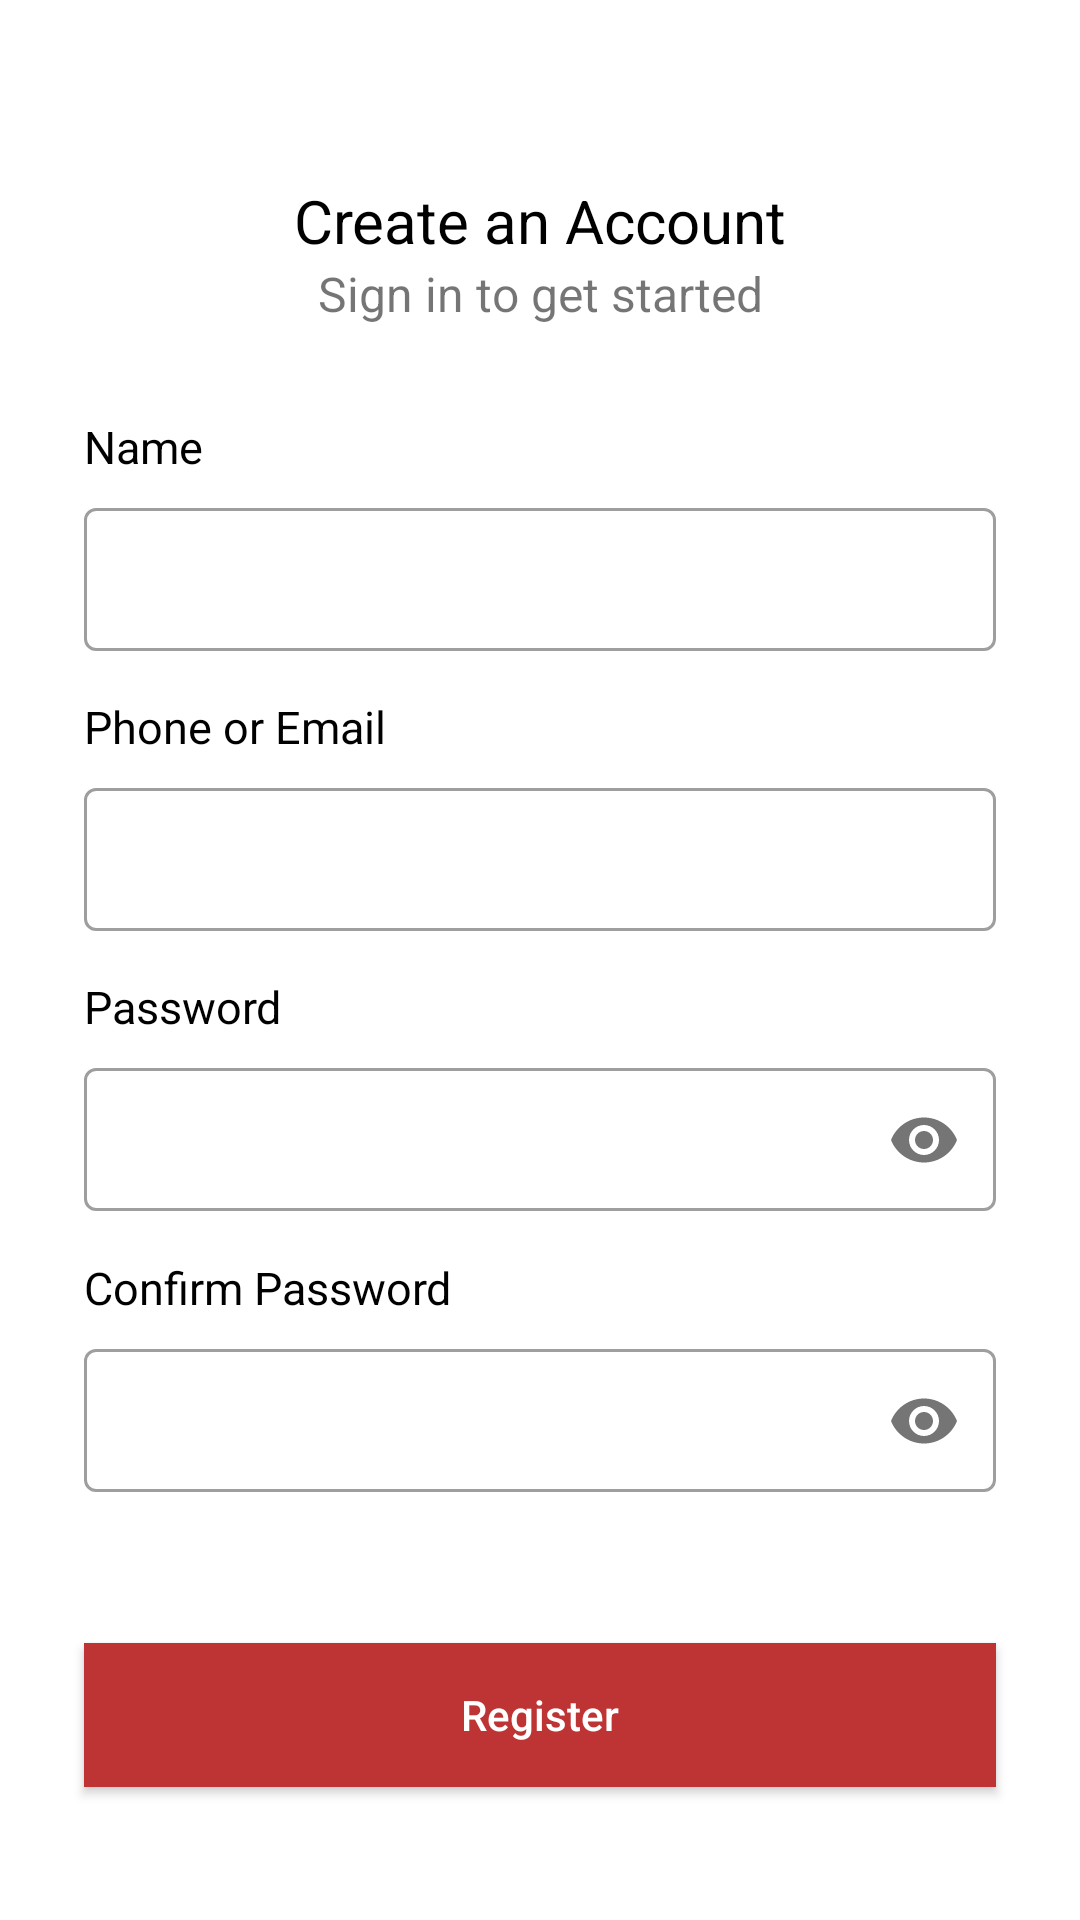

This screen was rendered from an Android layout file. Write that file and the resources it references.
<!-- AndroidManifest.xml: application theme Theme.TravelCatalogTravelID -->
<!-- res/layout/activity_register.xml -->
<?xml version="1.0" encoding="utf-8"?>
<layout xmlns:tools="http://schemas.android.com/tools"
    xmlns:android="http://schemas.android.com/apk/res/android"
    xmlns:app="http://schemas.android.com/apk/res-auto">
    <androidx.constraintlayout.widget.ConstraintLayout
        android:layout_width="match_parent"
        android:layout_height="match_parent"
        tools:context=".ui.register.RegisterActivity">


        <ImageButton
            android:id="@+id/btn_back"
            android:layout_width="30dp"
            android:layout_height="30dp"
            android:background="@null"
            android:layout_marginStart="28dp"
            android:layout_marginTop="20dp"
            android:src="@drawable/ic_baseline_arrow_back_24"
            app:layout_constraintStart_toStartOf="parent"
            app:layout_constraintTop_toTopOf="parent" />

        <TextView
            android:id="@+id/tv_welcome"
            android:layout_width="wrap_content"
            android:layout_height="wrap_content"
            android:layout_marginTop="60dp"
            android:text="Create an Account"
            android:textColor="@color/black"
            android:textSize="20sp"
            app:layout_constraintEnd_toEndOf="parent"
            app:layout_constraintStart_toStartOf="parent"
            app:layout_constraintTop_toTopOf="parent" />

        <TextView
            android:id="@+id/tv_sign_to_started"
            android:layout_width="wrap_content"
            android:layout_height="wrap_content"
            android:text="Sign in to get started"
            android:textSize="16sp"
            app:layout_constraintEnd_toEndOf="parent"
            app:layout_constraintStart_toStartOf="parent"
            app:layout_constraintTop_toBottomOf="@id/tv_welcome" />

        <TextView
            android:id="@+id/tv_name"
            android:layout_width="wrap_content"
            android:layout_height="wrap_content"
            android:layout_marginStart="28dp"
            android:layout_marginTop="30dp"
            android:layout_marginEnd="28dp"
            android:text="Name"
            android:textColor="@color/black"
            android:textSize="15sp"
            app:layout_constraintStart_toStartOf="parent"
            app:layout_constraintTop_toBottomOf="@+id/tv_sign_to_started" />


        <com.google.android.material.textfield.TextInputLayout
            android:id="@+id/textInputName"
            style="@style/Widget.MaterialComponents.TextInputLayout.OutlinedBox.Dense"
            android:layout_width="match_parent"
            android:layout_height="wrap_content"
            android:layout_marginStart="28dp"
            android:layout_marginTop="5dp"
            android:layout_marginEnd="28dp"
            app:layout_constraintEnd_toEndOf="parent"
            app:layout_constraintStart_toStartOf="parent"
            app:layout_constraintTop_toBottomOf="@+id/tv_name">

            <EditText
                android:id="@+id/etName"
                android:layout_width="match_parent"
                android:layout_height="wrap_content"
                android:layout_gravity="center_vertical"
                android:autofillHints="phone"
                android:inputType="phone"
                android:textColor="@color/black"
                android:textStyle="bold" />

        </com.google.android.material.textfield.TextInputLayout>

        <TextView
            android:id="@+id/tv_phone"
            android:layout_width="wrap_content"
            android:layout_height="wrap_content"
            android:layout_marginStart="28dp"
            android:layout_marginTop="15dp"
            android:layout_marginEnd="28dp"
            android:text="Phone or Email"
            android:textColor="@color/black"
            android:textSize="15sp"
            app:layout_constraintStart_toStartOf="parent"
            app:layout_constraintTop_toBottomOf="@+id/textInputName" />


        <com.google.android.material.textfield.TextInputLayout
            android:id="@+id/textInputPhone"
            style="@style/Widget.MaterialComponents.TextInputLayout.OutlinedBox.Dense"
            android:layout_width="match_parent"
            android:layout_height="wrap_content"
            android:layout_marginStart="28dp"
            android:layout_marginTop="5dp"
            android:layout_marginEnd="28dp"
            app:layout_constraintEnd_toEndOf="parent"
            app:layout_constraintStart_toStartOf="parent"
            app:layout_constraintTop_toBottomOf="@+id/tv_phone">

            <EditText
                android:id="@+id/etPhone"
                android:layout_width="match_parent"
                android:layout_height="wrap_content"
                android:layout_gravity="center_vertical"
                android:autofillHints="phone"
                android:inputType="phone"
                android:textColor="@color/black"
                android:textStyle="bold" />

        </com.google.android.material.textfield.TextInputLayout>



        <TextView
            android:id="@+id/tv_password"
            android:layout_width="wrap_content"
            android:layout_height="wrap_content"
            android:layout_marginStart="28dp"
            android:layout_marginTop="15dp"
            android:layout_marginEnd="28dp"
            android:text="Password"
            android:textColor="@color/black"
            android:textSize="15sp"
            app:layout_constraintStart_toStartOf="parent"
            app:layout_constraintTop_toBottomOf="@+id/textInputPhone" />


        <com.google.android.material.textfield.TextInputLayout
            android:id="@+id/textInputPassword"
            style="@style/Widget.MaterialComponents.TextInputLayout.OutlinedBox.Dense"
            android:layout_width="match_parent"
            android:layout_height="wrap_content"
            android:layout_marginStart="28dp"
            android:layout_marginTop="5dp"
            android:layout_marginEnd="28dp"
            app:layout_constraintEnd_toEndOf="parent"
            app:layout_constraintStart_toStartOf="parent"
            app:layout_constraintTop_toBottomOf="@+id/tv_password"
            app:passwordToggleEnabled="true">

            <EditText
                android:id="@+id/et_password"
                android:layout_width="match_parent"
                android:layout_height="wrap_content"
                android:layout_gravity="center_vertical"
                android:autofillHints="password"
                android:inputType="textPassword"
                android:textColor="@color/black"
                android:textStyle="bold" />

        </com.google.android.material.textfield.TextInputLayout>

        <TextView
            android:id="@+id/tv_confirm_password"
            android:layout_width="wrap_content"
            android:layout_height="wrap_content"
            android:layout_marginStart="28dp"
            android:layout_marginTop="15dp"
            android:layout_marginEnd="28dp"
            android:text="Confirm Password"
            android:textColor="@color/black"
            android:textSize="15sp"
            app:layout_constraintStart_toStartOf="parent"
            app:layout_constraintTop_toBottomOf="@+id/textInputPassword" />


        <com.google.android.material.textfield.TextInputLayout
            android:id="@+id/textInputConfirmPassword"
            style="@style/Widget.MaterialComponents.TextInputLayout.OutlinedBox.Dense"
            android:layout_width="match_parent"
            android:layout_height="wrap_content"
            android:layout_marginStart="28dp"
            android:layout_marginTop="5dp"
            android:layout_marginEnd="28dp"
            app:layout_constraintEnd_toEndOf="parent"
            app:layout_constraintStart_toStartOf="parent"
            app:layout_constraintTop_toBottomOf="@+id/tv_confirm_password"
            app:passwordToggleEnabled="true">

            <EditText
                android:id="@+id/et_confirm_password"
                android:layout_width="match_parent"
                android:layout_height="wrap_content"
                android:layout_gravity="center_vertical"
                android:autofillHints="password"
                android:inputType="textPassword"
                android:textColor="@color/black"
                android:textStyle="bold" />

        </com.google.android.material.textfield.TextInputLayout>

        <TextView
            android:id="@+id/tvPasswordLength"
            android:layout_width="wrap_content"
            android:layout_height="wrap_content"
            android:layout_marginStart="28dp"
            android:layout_marginEnd="28dp"
            android:layout_marginTop="10dp"
            android:text="Password Must 8 character long"
            android:textColor="@color/text_red"
            android:textSize="15sp"
            app:layout_constraintEnd_toEndOf="parent"
            android:visibility="gone"
            app:layout_constraintTop_toBottomOf="@+id/textInputConfirmPassword" />

        <TextView
            android:id="@+id/tvPasswordNotMatch"
            android:layout_width="wrap_content"
            android:layout_height="wrap_content"
            android:visibility="gone"
            android:layout_marginStart="28dp"
            android:layout_marginEnd="28dp"
            android:layout_marginTop="10dp"
            android:text="Password didn't Match"
            android:textColor="@color/text_red"
            android:textSize="15sp"
            app:layout_constraintEnd_toEndOf="parent"
            app:layout_constraintTop_toBottomOf="@+id/textInputConfirmPassword" />



        <androidx.appcompat.widget.AppCompatButton
            android:id="@+id/btn_register"
            android:layout_width="match_parent"
            android:layout_height="wrap_content"
            android:text="Register"
            android:textColor="@color/white"
            android:textAllCaps="false"
            android:background="@color/main_color"
            android:layout_marginStart="28dp"
            android:layout_marginTop="50dp"
            android:layout_marginEnd="28dp"
            app:layout_constraintTop_toBottomOf="@+id/textInputConfirmPassword" />

        <TextView
            android:id="@+id/tv_login_option"
            android:layout_width="wrap_content"
            android:layout_height="wrap_content"
            android:text="Already have an account? Login"
            app:layout_constraintBottom_toBottomOf="parent"
            android:layout_marginBottom="50dp"
            app:layout_constraintEnd_toEndOf="parent"
            app:layout_constraintStart_toStartOf="parent" />


    </androidx.constraintlayout.widget.ConstraintLayout>
</layout>
<!-- resources referenced by this layout -->
<resources>
  <color name="black">#FF000000</color>
  <color name="main_color">#BE3333</color>
  <color name="white">#FFFFFFFF</color>
  <style name="Theme.TravelCatalogTravelID" parent="Theme.MaterialComponents.DayNight.NoActionBar">
          
          <item name="colorPrimary">@color/purple_500</item>
          <item name="colorPrimaryVariant">@color/purple_700</item>
          <item name="colorOnPrimary">@color/white</item>
          
          <item name="colorSecondary">@color/teal_200</item>
          <item name="colorSecondaryVariant">@color/teal_700</item>
          <item name="colorOnSecondary">@color/black</item>
          
          <item name="android:statusBarColor">?attr/colorPrimaryVariant</item>
          
          <item name="android:windowTranslucentStatus">true</item>
          <item name="android:windowLightStatusBar">true</item>
      </style>
  <color name="purple_500">#FF6200EE</color>
  <color name="purple_700">#FF3700B3</color>
  <color name="teal_200">#FF03DAC5</color>
  <color name="teal_700">#FF018786</color>
</resources>
